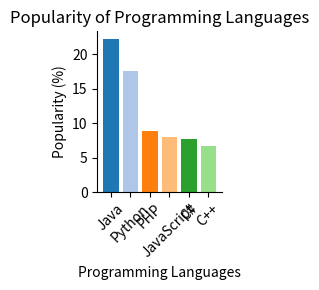
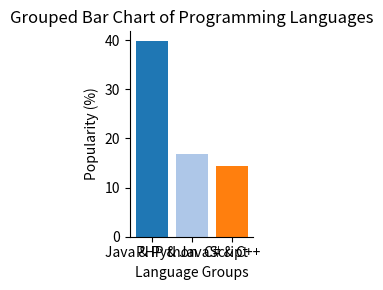
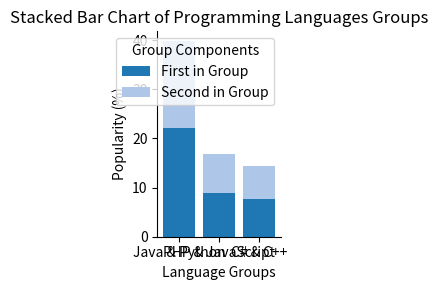

The matplotlib source for these figures, in order:
import matplotlib.pyplot as plt
import numpy as np

# Data
languages = ['Java', 'Python', 'PHP', 'JavaScript', 'C#', 'C++']
popularity = [22.2, 17.6, 8.8, 8, 7.7, 6.7]

# a) Bar chart of the popularity of programming languages
fig, ax1 = plt.subplots(figsize=(2, 3))

colors = plt.cm.tab20.colors  # Get a set of colors from matplotlib
bars = ax1.bar(languages, popularity, color=colors[:len(languages)])
ax1.set_title('Popularity of Programming Languages')
ax1.set_xlabel('Programming Languages')
ax1.set_ylabel('Popularity (%)')
ax1.set_xticks(np.arange(len(languages)))
ax1.set_xticklabels(languages, rotation=45)
ax1.spines['top'].set_visible(False)
ax1.spines['right'].set_visible(False)
ax1.spines['left'].set_edgecolor('black')
ax1.spines['bottom'].set_edgecolor('black')
#ax1.legend(bars, languages, title="Languages")

# Show the bar chart
plt.tight_layout()
plt.show()

# b) Grouped bar chart
# Grouping two consecutive elements
grouped_languages = ['Java & Python', 'PHP & JavaScript', 'C# & C++']
grouped_popularity = [
    popularity[0] + popularity[1],
    popularity[2] + popularity[3],
    popularity[4] + popularity[5]
]

fig, ax2 = plt.subplots(figsize=(2, 3))

# Create bar chart for the groups
bars = ax2.bar(grouped_languages, grouped_popularity, color=colors[:len(grouped_languages)])
ax2.set_title('Grouped Bar Chart of Programming Languages')
ax2.set_xlabel('Language Groups')
ax2.set_ylabel('Popularity (%)')
ax2.spines['top'].set_visible(False)
ax2.spines['right'].set_visible(False)
ax2.spines['left'].set_edgecolor('black')
ax2.spines['bottom'].set_edgecolor('black')
#ax2.legend(bars, grouped_languages, title="Groups")

# Show the grouped bar chart
plt.tight_layout()
plt.show()

# c) Stacked bar chart for the groups
# Stacking the bars from grouped data
grouped_popularity_split = np.array([
    [popularity[0], popularity[1]],
    [popularity[2], popularity[3]],
    [popularity[4], popularity[5]]
])

fig, ax3 = plt.subplots(figsize=(2, 3))

# Create stacked bar chart
p1 = ax3.bar(grouped_languages, grouped_popularity_split[:, 0], color=colors[0], label='First in Group')
p2 = ax3.bar(grouped_languages, grouped_popularity_split[:, 1], bottom=grouped_popularity_split[:, 0], color=colors[1], label='Second in Group')

ax3.set_title('Stacked Bar Chart of Programming Languages Groups')
ax3.set_xlabel('Language Groups')
ax3.set_ylabel('Popularity (%)')
ax3.spines['top'].set_visible(False)
ax3.spines['right'].set_visible(False)
ax3.spines['left'].set_edgecolor('black')
ax3.spines['bottom'].set_edgecolor('black')
ax3.legend(title="Group Components")

# Show the stacked bar chart
plt.tight_layout()
plt.show()
